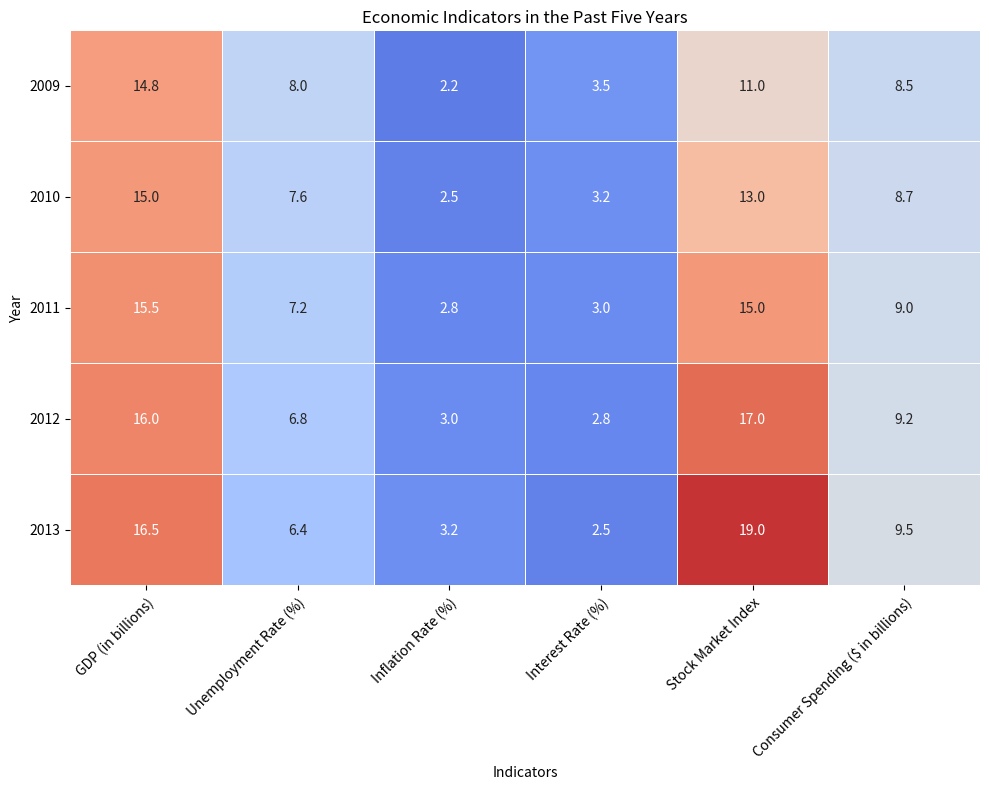

Reproduce this figure in Python. (Note: this script raises an exception after producing the figure.)

# python code
import matplotlib.pyplot as plt
import numpy as np
import pandas as pd

# Define the data
data = {
    'Year': [2009, 2010, 2011, 2012, 2013],
    'GDP (in billions)': [14.8, 15.0, 15.5, 16.0, 16.5],
    'Unemployment Rate (%)': [8.0, 7.6, 7.2, 6.8, 6.4],
    'Inflation Rate (%)': [2.2, 2.5, 2.8, 3.0, 3.2],
    'Interest Rate (%)': [3.5, 3.2, 3.0, 2.8, 2.5],
    'Stock Market Index': [11, 13, 15, 17, 19],
    'Consumer Spending ($ in billions)': [8.5, 8.7, 9.0, 9.2, 9.5]
}

# Convert data to pandas dataframe
df = pd.DataFrame(data)
df = df.set_index('Year')

# Create a heatmap chart using seaborn
import seaborn as sns
plt.figure(figsize=(10,8))
ax = sns.heatmap(df, cmap='coolwarm', annot=True, linewidths=0.5, vmax=20, vmin=0, fmt='.1f', cbar=False)

# Set x and y ticks and ticklabels at the center of rows and columns
ax.set_xticks(np.arange(len(df.columns))+0.5, minor=False)
ax.set_yticks(np.arange(len(df.index))+0.5, minor=False)
ax.set_xticklabels(df.columns.values, minor=False, rotation=45, ha='right', rotation_mode='anchor')
ax.set_yticklabels(df.index.values, minor=False, rotation=0, ha='right', rotation_mode='anchor')

# Set title and labels
plt.title('Economic Indicators in the Past Five Years')
plt.xlabel('Indicators')
plt.ylabel('Year')

# Automatically resize the image by tight_layout()
plt.tight_layout()

# Save the chart as a png file
plt.savefig('output/final/heatmap/png/20231226-140552_16.png', bbox_inches='tight')

# Clear the current image state
plt.clf()
